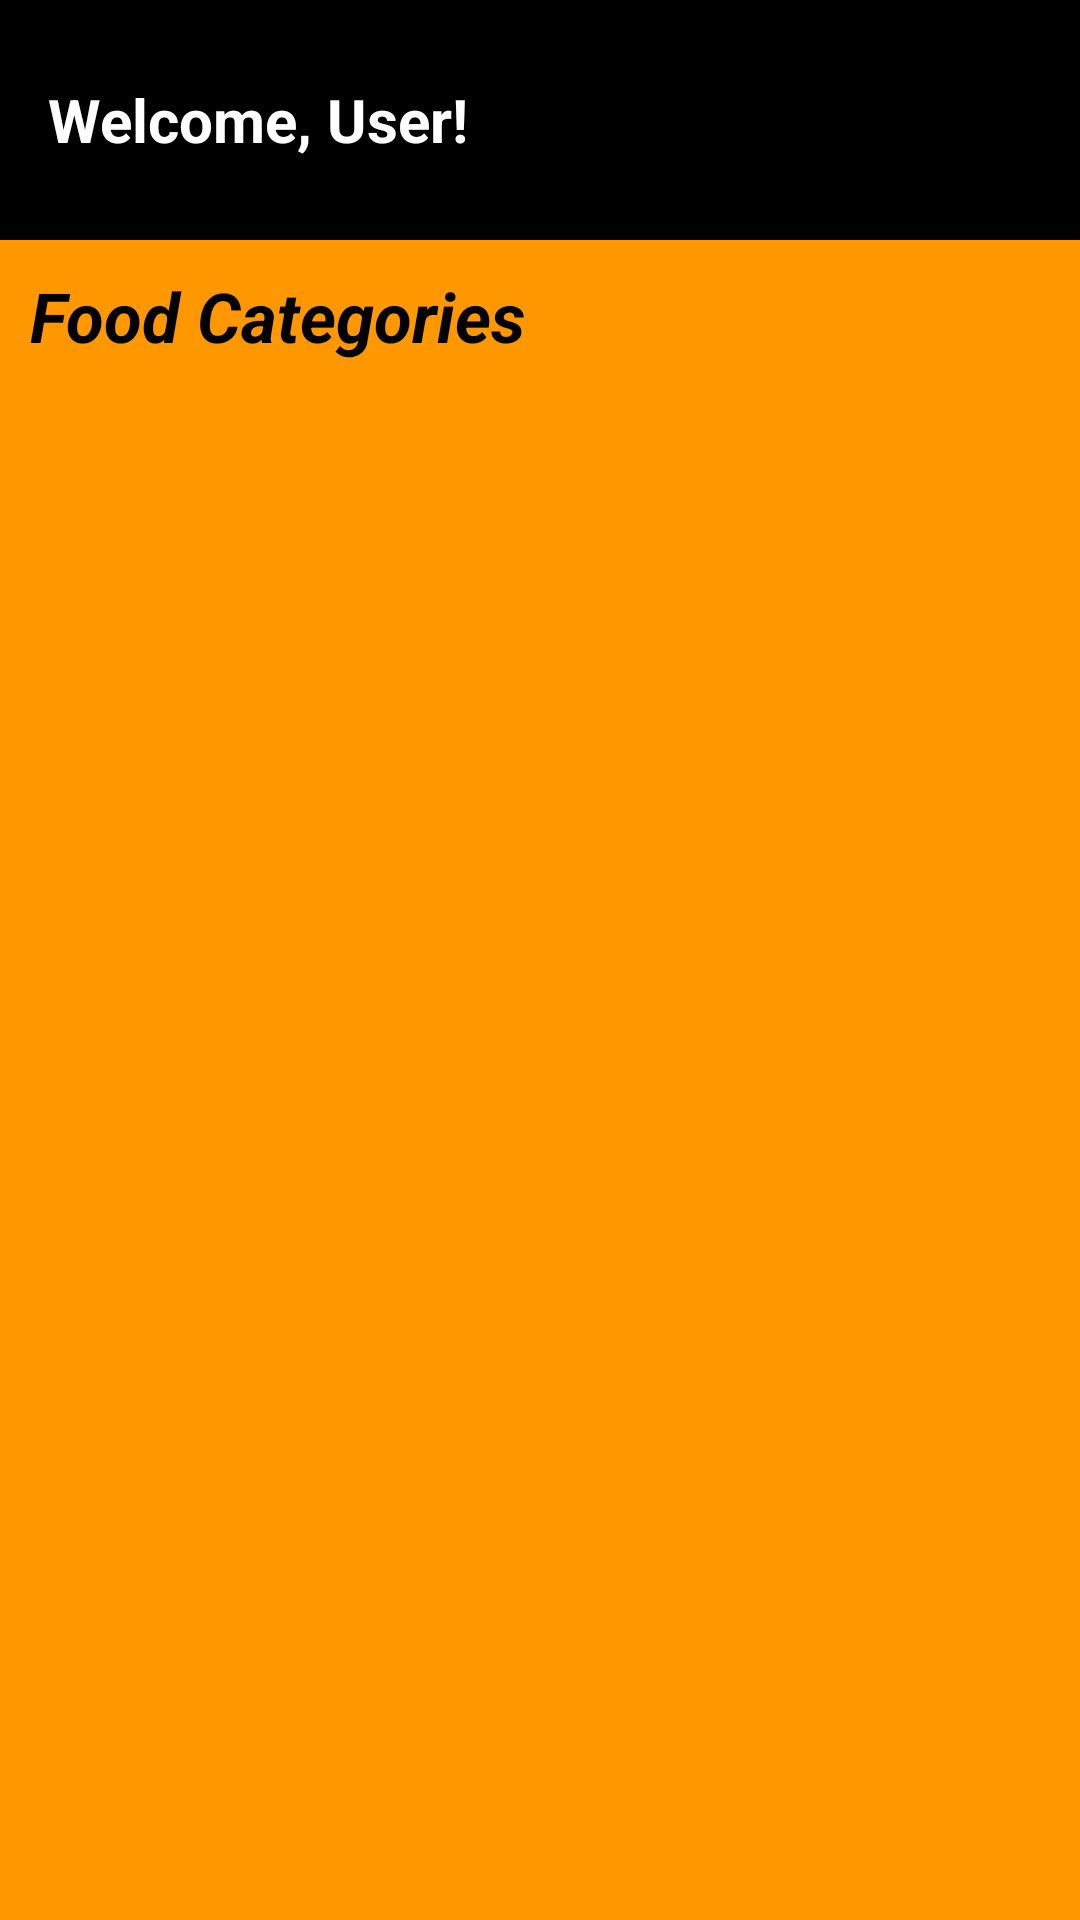

Write the Android layout XML for this screen, with the resource values it uses.
<!-- AndroidManifest.xml: application theme Theme.Resturant_order -->
<!-- res/layout/activity_menu_view.xml -->
<?xml version="1.0" encoding="utf-8"?>
<LinearLayout xmlns:android="http://schemas.android.com/apk/res/android"
    android:layout_width="match_parent"
    android:layout_height="match_parent"
    android:orientation="vertical"

    android:background="@color/yellowColor">

    <androidx.appcompat.widget.Toolbar
        android:layout_width="match_parent"
        android:layout_height="80dp"
        android:background="?attr/colorPrimary"
        android:popupTheme="@style/ThemeOverlay.AppCompat.Light">

        <TextView
            android:id="@+id/user"
            android:layout_width="wrap_content"
            android:layout_height="wrap_content"
            android:text="Welcome, User!"
            android:textSize="20sp"
            android:textColor="@color/white"
            android:textStyle="bold"

            android:layout_weight="1" />
        <ImageView
            android:id="@+id/logout_icon"
            android:layout_width="30dp"

            android:layout_gravity="end"
            android:layout_height="30dp"
            android:src="@drawable/baseline_logout_24"
            android:layout_marginEnd="20dp"/>
        <ImageView
            android:id="@+id/cart_icon"
            android:layout_width="30dp"

            android:layout_gravity="end"
            android:layout_height="30dp"
            android:src="@drawable/baseline_add_shopping_cart_24"
            android:layout_marginEnd="10dp"/>
    </androidx.appcompat.widget.Toolbar>

    <TextView
        android:id="@+id/category"
        android:layout_width="match_parent"
        android:layout_height="wrap_content"
        android:text="Food Categories"
        android:textSize="23sp"
        android:textColor="@color/black"
        android:padding="10dp"
        android:textStyle="italic|bold" />

    <androidx.recyclerview.widget.RecyclerView
        android:id="@+id/categoriesList"
        android:layout_width="match_parent"
        android:layout_height="match_parent"
        android:padding="10dp" />
</LinearLayout>
<!-- resources referenced by this layout -->
<resources>
  <color name="black">#FF000000</color>
  <color name="white">#FFFFFFFF</color>
  <color name="yellowColor">#FF9800</color>
  <style name="Theme.Resturant_order" parent="Theme.MaterialComponents.DayNight.NoActionBar">
          
          <item name="colorPrimary">@color/black</item>
          <item name="colorPrimaryVariant">@color/black</item>
          <item name="colorOnPrimary">@color/white</item>
          
          <item name="colorSecondary">@color/teal_200</item>
          <item name="colorSecondaryVariant">@color/teal_700</item>
          <item name="colorOnSecondary">@color/black</item>
          
          <item name="android:statusBarColor">?attr/colorPrimaryVariant</item>
          
      </style>
  <color name="teal_200">#FF03DAC5</color>
  <color name="teal_700">#FF018786</color>
</resources>
